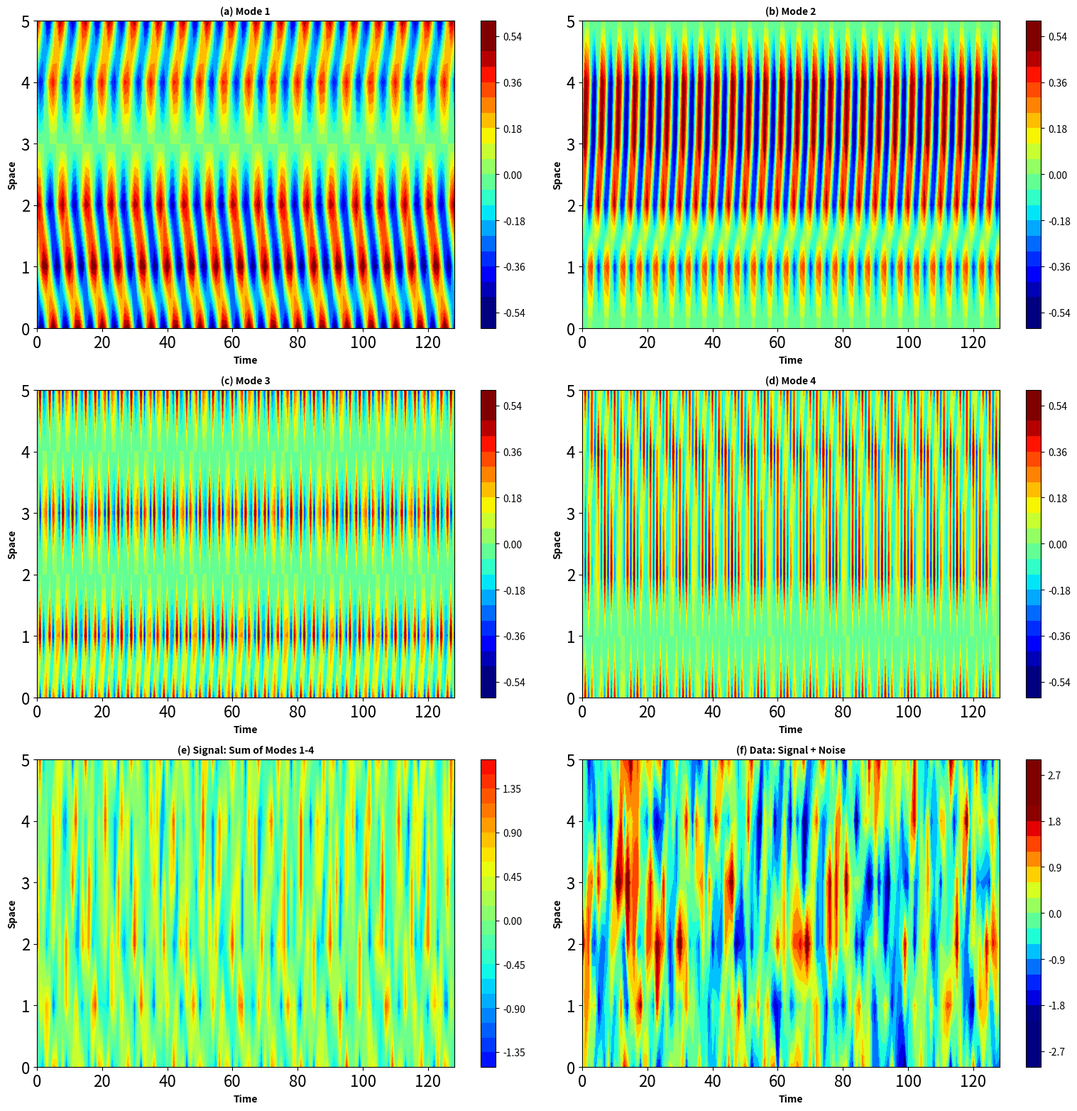

This chart was generated by the following Python code:
import numpy as np
import scipy.signal
import matplotlib.pyplot as plt

# Generate multivariate time series, each of them a linear combination of
# sinusoids with different period length |f0| and variance |f0Var|.
# Furthermore, red noise realized as an AR(1) process with a noise level
# |NoiseLevel| is added. The AR(1) parameters are randomly chosen in
# |ARCoeff|.

# clear all

t = np.arange(1, 10030).reshape(-1, 1)
t = np.arange(1, 1030).reshape(-1, 1)
t = np.arange(1, 130).reshape(-1, 1)

f0 = 1.0 / np.array([7.5, 5.0, 2.8, 2.3])

f0Var = np.array([
    [0.4, 0.0, 0.3, 0.3],
    [0.4, 0.2, 0.4, 0.0],
    [0.3, 0.3, 0.0, 0.4],
    [0.0, 0.4, 0.4, 0.2],
    [0.2, 0.4, 0.0, 0.4],
    [0.3, 0.0, 0.4, 0.3],
])

D = f0Var.shape[0]
np.random.seed(0)
N = t.shape[0]

NoiseLevel = 0.6  ##
# NoiseLevel = 0.0  ##

ARCoeff = np.random.rand(1, D) * 0.1 + 0.55
ARVar = 1 - ARCoeff ** 2

# Combination of sinusoids
xreff = np.zeros((N, D, len(f0)))
xref = np.zeros((N, D))
beta = np.zeros((D, len(f0)))

for d in range(D):
    for pos in range(len(f0)):
        beta[d, pos] = np.random.rand() * 2 * np.pi
        xreff[:, d, pos] = (
            np.sqrt(f0Var[d, pos])
            * np.sin(2 * np.pi * f0[pos] * t + beta[d, pos]).squeeze()
        )

xref = np.squeeze(np.sum(xreff, axis=2))

##########################################################
xref1 = np.squeeze(xreff[:, :, 0]) / np.sqrt(0.5) * np.sqrt(1 - NoiseLevel)
xref2 = np.squeeze(xreff[:, :, 1]) / np.sqrt(0.5) * np.sqrt(1 - NoiseLevel)
xref3 = np.squeeze(xreff[:, :, 2]) / np.sqrt(0.5) * np.sqrt(1 - NoiseLevel)
xref4 = np.squeeze(xreff[:, :, 3]) / np.sqrt(0.5) * np.sqrt(1 - NoiseLevel)
##########################################################
xref = xref / np.sqrt(0.5)
##########################################################

# AR(1) process
r = np.random.randn(N, D)
for d in range(D):
    r[:, d] = scipy.signal.lfilter(
        [np.sqrt(ARVar[0, d])], [1, -ARCoeff[0, d]], r[:, d]
    )

# Sinusoid + AR(1)
data = np.sqrt(1 - NoiseLevel) * xref + np.sqrt(NoiseLevel) * r
noise = np.sqrt(NoiseLevel) * r
xref = np.sqrt(1 - NoiseLevel) * xref

signal = xref
x = data

xmax = 0.5
xmin = -0.5
iplot = 1

if iplot == 1:
    fig = plt.figure(figsize=(40 / 2.54, 40 / 2.54), dpi=100)
    plt.rcParams.update({
        'axes.labelweight': 'bold',
        'axes.titleweight': 'bold',
        'axes.labelsize': 10,
        'axes.titlesize': 10,
    })

    plt.subplot(321)
    cf = plt.contourf(xref1.T, 20, cmap='jet', vmin=xmin, vmax=xmax)
    plt.colorbar(cf)
    plt.title('(a) Mode 1')
    plt.xlabel('Time')
    plt.ylabel('Space')
    plt.gca().tick_params(labelsize=16)

    plt.subplot(322)
    plt.gca().tick_params(labelsize=16)
    cf = plt.contourf(xref2.T, 20, cmap='jet', vmin=xmin, vmax=xmax)
    plt.colorbar(cf)
    plt.title('(b) Mode 2')
    plt.xlabel('Time')
    plt.ylabel('Space')
    plt.gca().tick_params(labelsize=16)

    plt.subplot(323)
    plt.gca().tick_params(labelsize=16)
    cf = plt.contourf(xref3.T, 20, cmap='jet', vmin=xmin, vmax=xmax)
    plt.colorbar(cf)
    plt.title('(c) Mode 3')
    plt.xlabel('Time')
    plt.ylabel('Space')
    plt.gca().tick_params(labelsize=16)

    plt.subplot(324)
    plt.gca().tick_params(labelsize=16)
    cf = plt.contourf(xref4.T, 20, cmap='jet', vmin=xmin, vmax=xmax)
    plt.colorbar(cf)
    plt.title('(d) Mode 4')
    plt.xlabel('Time')
    plt.ylabel('Space')
    plt.gca().tick_params(labelsize=16)

    plt.subplot(325)
    plt.gca().tick_params(labelsize=16)
    cf = plt.contourf(signal.T, 20, cmap='jet', vmin=-2, vmax=2)
    plt.colorbar(cf)
    plt.title('(e) Signal: Sum of Modes 1-4')
    plt.xlabel('Time')
    plt.ylabel('Space')
    plt.gca().tick_params(labelsize=16)

    plt.subplot(326)
    plt.gca().tick_params(labelsize=16)
    cf = plt.contourf(data.T, 20, cmap='jet', vmin=-2, vmax=2)
    plt.colorbar(cf)
    plt.title('(f) Data: Signal + Noise')
    plt.xlabel('Time')
    plt.ylabel('Space')
    plt.gca().tick_params(labelsize=16)

    plt.tight_layout()
    plt.show()
